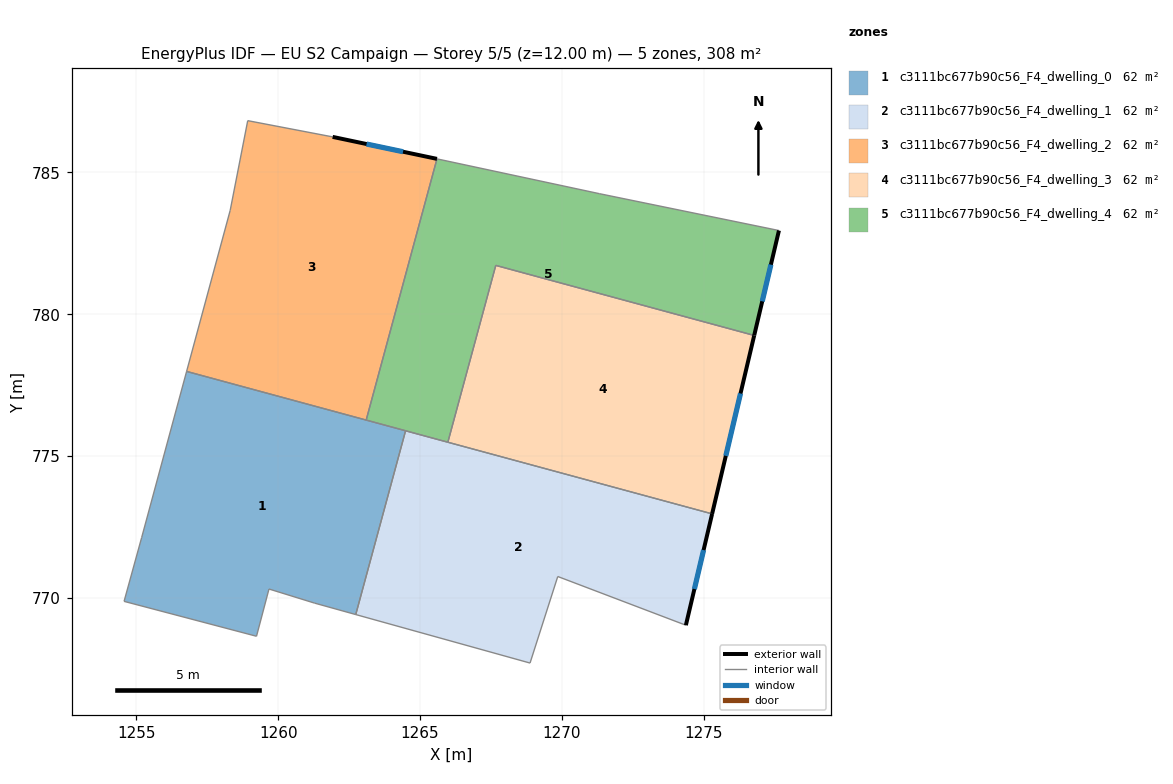
=== STOREY PLAN SPEC (per zone: floor XY polygon, exterior-wall plan segments, windows/doors) ===
zone 1: c3111bc677b90c56_F4_dwelling_0  (61.6 m²)
  floor: (1264.49, 775.89) (1262.73, 769.42) (1261.28, 769.82) (1259.68, 770.32) (1259.24, 768.65) (1254.57, 769.88) (1255.19, 772.13) (1256.77, 777.99)
  interior walls: 9
zone 2: c3111bc677b90c56_F4_dwelling_1  (61.6 m²)
  floor: (1275.29, 772.96) (1274.37, 769.04) (1269.85, 770.76) (1268.88, 767.71) (1262.73, 769.42) (1264.49, 775.89)
  exterior wall: (1274.37, 769.04) – (1275.29, 772.96)  [4.0 m]
    window: (1274.67, 770.32) – (1274.99, 771.69)  [1.5 m²]
  interior walls: 6
zone 3: c3111bc677b90c56_F4_dwelling_2  (61.6 m²)
  floor: (1265.60, 785.47) (1263.10, 776.27) (1256.77, 777.99) (1258.31, 783.66) (1258.93, 786.82) (1261.92, 786.25)
  exterior wall: (1265.60, 785.47) – (1261.92, 786.25)  [3.8 m]
    window: (1264.40, 785.73) – (1263.11, 786.00)  [1.4 m²]
  interior walls: 5
zone 4: c3111bc677b90c56_F4_dwelling_3  (61.6 m²)
  floor: (1276.78, 779.25) (1275.29, 772.96) (1265.98, 775.49) (1267.67, 781.72)
  exterior wall: (1275.29, 772.96) – (1276.78, 779.25)  [6.5 m]
    window: (1275.78, 775.01) – (1276.29, 777.21)  [2.4 m²]
  interior walls: 3
zone 5: c3111bc677b90c56_F4_dwelling_4  (61.6 m²)
  floor: (1277.65, 782.95) (1276.78, 779.25) (1267.67, 781.72) (1265.98, 775.49) (1263.10, 776.27) (1265.60, 785.47) (1265.81, 785.43) (1271.33, 784.25)
  exterior wall: (1276.78, 779.25) – (1277.65, 782.95)  [3.8 m]
    window: (1277.06, 780.45) – (1277.36, 781.75)  [1.4 m²]
  interior walls: 8

=== DERIVED (storey summary) ===
Building: EU S2 Campaign
Storey: 5 of 5  (floor level z = 12.00 m)
Storey gross floor area: 308.1 m²
Zones on this storey: 5
  - c3111bc677b90c56_F4_dwelling_0: floor 61.6 m²
  - c3111bc677b90c56_F4_dwelling_1: floor 61.6 m²; exterior wall 4.0 m (12.1 m²); 1 window(s) 1.5 m²; WWR 12.2%
  - c3111bc677b90c56_F4_dwelling_2: floor 61.6 m²; exterior wall 3.8 m (11.3 m²); 1 window(s) 1.4 m²; WWR 12.2%
  - c3111bc677b90c56_F4_dwelling_3: floor 61.6 m²; exterior wall 6.5 m (19.4 m²); 1 window(s) 2.4 m²; WWR 12.2%
  - c3111bc677b90c56_F4_dwelling_4: floor 61.6 m²; exterior wall 3.8 m (11.4 m²); 1 window(s) 1.4 m²; WWR 12.2%
Zone adjacency (shared interzone walls):
  - c3111bc677b90c56_F4_dwelling_0 ↔ c3111bc677b90c56_F4_dwelling_1
  - c3111bc677b90c56_F4_dwelling_0 ↔ c3111bc677b90c56_F4_dwelling_2
  - c3111bc677b90c56_F4_dwelling_0 ↔ c3111bc677b90c56_F4_dwelling_4
  - c3111bc677b90c56_F4_dwelling_1 ↔ c3111bc677b90c56_F4_dwelling_3
  - c3111bc677b90c56_F4_dwelling_1 ↔ c3111bc677b90c56_F4_dwelling_4
  - c3111bc677b90c56_F4_dwelling_2 ↔ c3111bc677b90c56_F4_dwelling_4
  - c3111bc677b90c56_F4_dwelling_3 ↔ c3111bc677b90c56_F4_dwelling_4